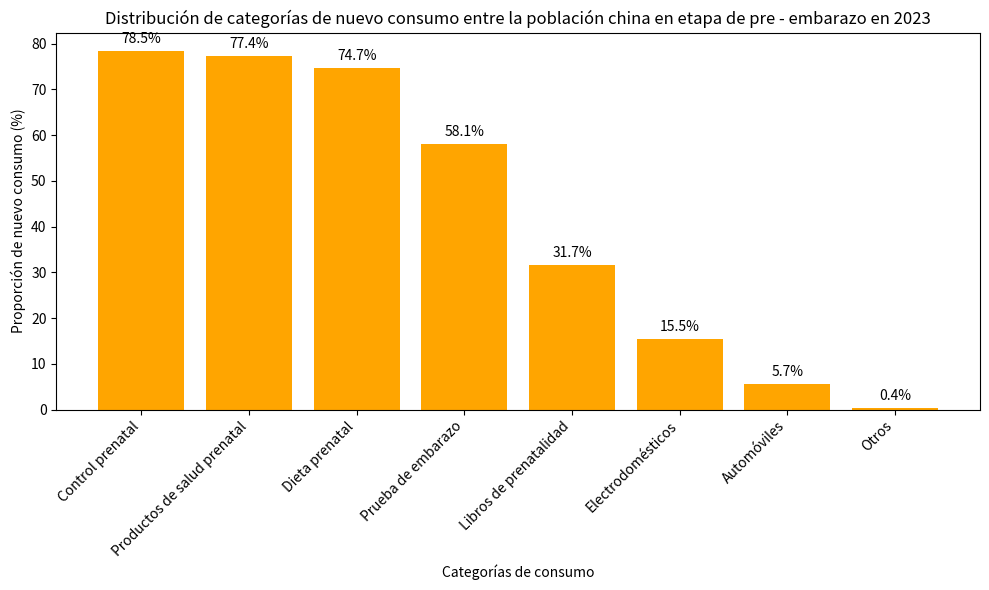

Generate this figure with matplotlib:
import matplotlib.pyplot as plt
import numpy as np

# Datos
categorias = ["Control prenatal", "Productos de salud prenatal", "Dieta prenatal", "Prueba de embarazo", "Libros de prenatalidad", "Electrodomésticos", "Automóviles", "Otros"]
porcentajes = [78.5, 77.4, 74.7, 58.1, 31.7, 15.5, 5.7, 0.4]

x = np.arange(len(categorias))

fig, ax = plt.subplots(figsize=(10, 6))

# Dibujar un gráfico de barras
barras = ax.bar(x, porcentajes, color='orange', label='Proporción de nuevo consumo (%)')
ax.set_ylabel('Proporción de nuevo consumo (%)')
ax.set_xlabel('Categorías de consumo')
ax.set_xticks(x)
ax.set_xticklabels(categorias, rotation=45, ha='right')
ax.set_title('Distribución de categorías de nuevo consumo entre la población china en etapa de pre - embarazo en 2023')

# Agregar anotaciones numéricas
for i, porcentaje in enumerate(porcentajes):
    ax.text(i, porcentaje + 1, f'{porcentaje}%', ha='center', va='bottom')

plt.tight_layout()
plt.show()
